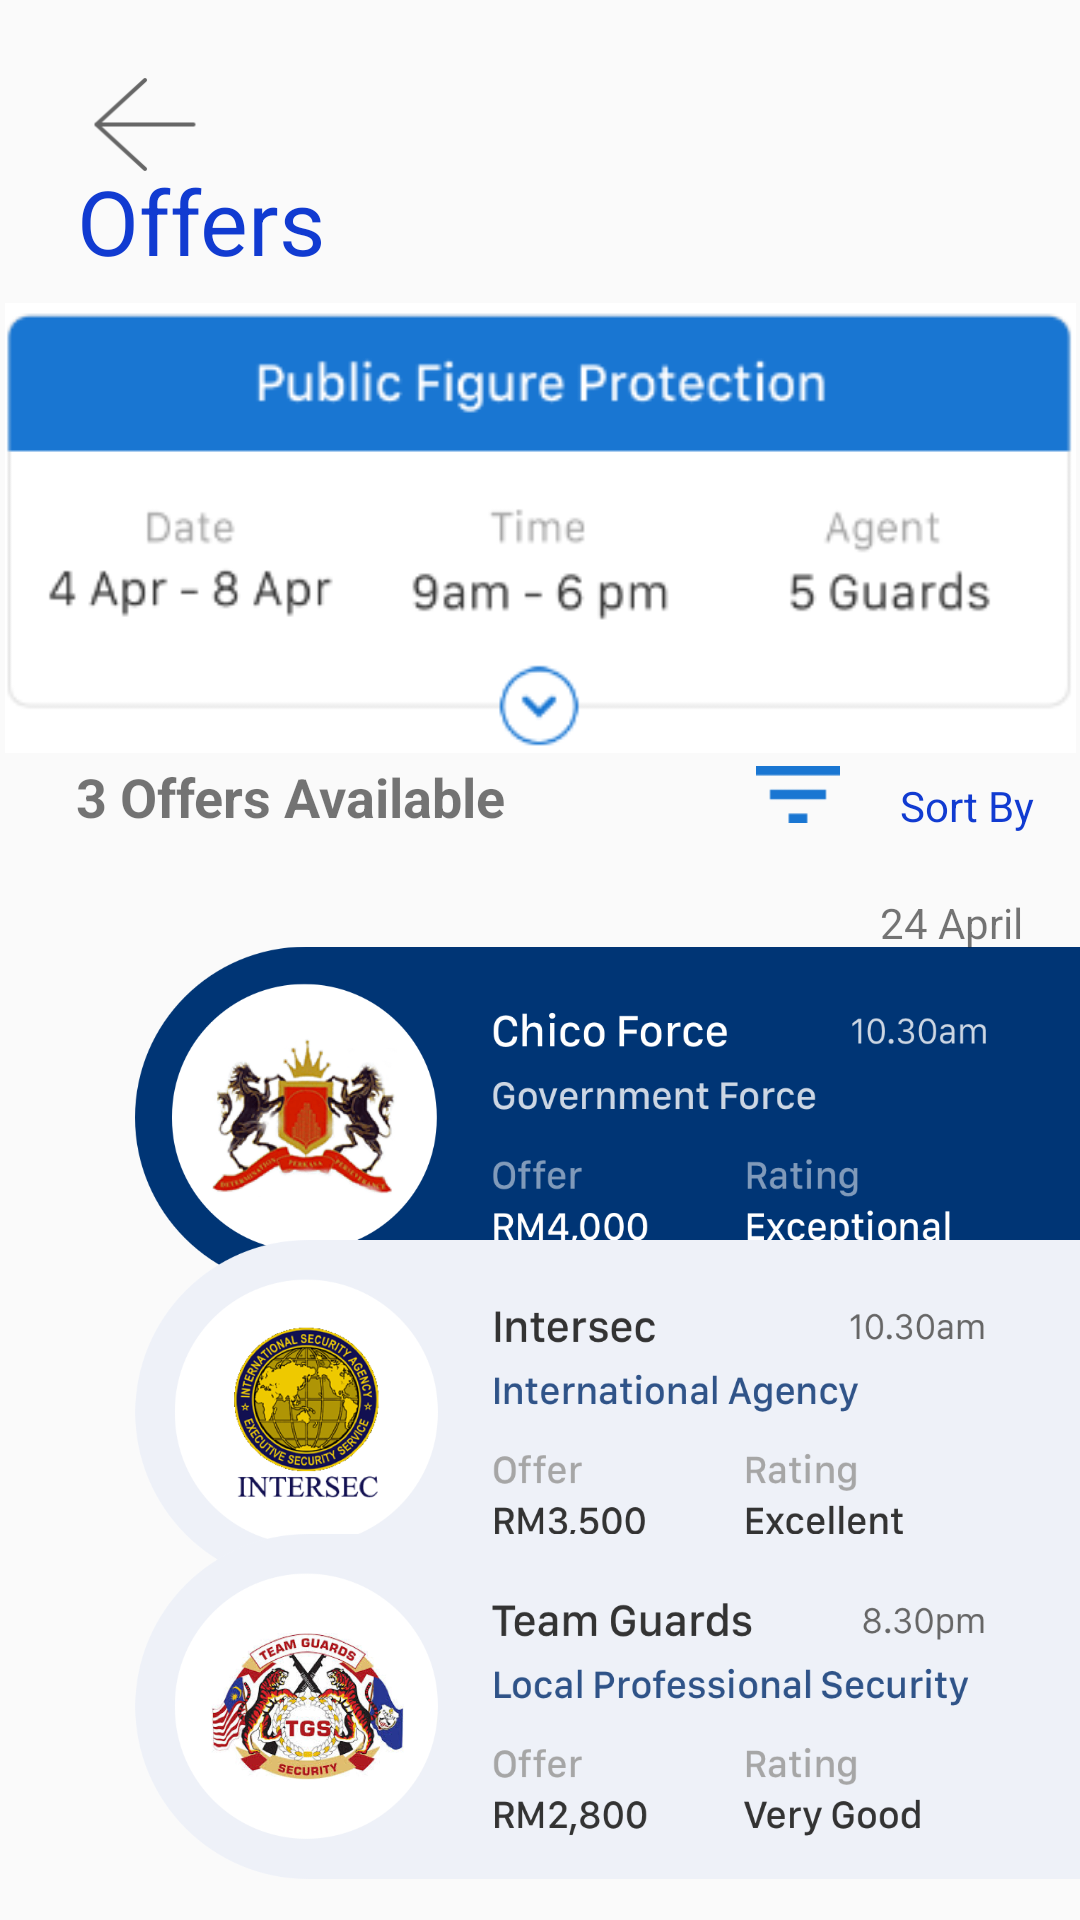

Reconstruct the res/layout file that produces this screen, plus the resources it refers to.
<!-- AndroidManifest.xml: application theme AppTheme -->
<!-- res/layout/activity_offers.xml -->
<?xml version="1.0" encoding="utf-8"?>
<android.support.constraint.ConstraintLayout xmlns:android="http://schemas.android.com/apk/res/android"
    xmlns:app="http://schemas.android.com/apk/res-auto"
    xmlns:tools="http://schemas.android.com/tools"
    android:layout_width="match_parent"
    android:layout_height="match_parent"
    android:background="@color/common_google_signin_btn_text_dark_default"
    tools:context=".Offers">

    <ImageView
        android:id="@+id/imageView10"
        android:layout_width="357dp"
        android:layout_height="154dp"
        android:background="@color/common_google_signin_btn_text_dark_default"
        app:layout_constraintBottom_toBottomOf="parent"
        app:layout_constraintHorizontal_bias="0.592"
        app:layout_constraintLeft_toLeftOf="parent"
        app:layout_constraintRight_toRightOf="parent"
        app:layout_constraintTop_toTopOf="parent"
        app:layout_constraintVertical_bias="0.204"
        app:srcCompat="@drawable/offer" />

    <TextView
        android:id="@+id/textView8"
        android:layout_width="142dp"
        android:layout_height="39dp"
        android:text="Offers"
        android:textColor="@color/colorPrimary"
        android:textSize="30dp"
        app:layout_constraintBottom_toBottomOf="parent"
        app:layout_constraintHorizontal_bias="0.118"
        app:layout_constraintLeft_toLeftOf="parent"
        app:layout_constraintRight_toRightOf="parent"
        app:layout_constraintTop_toTopOf="parent"
        app:layout_constraintVertical_bias="0.089" />

    <ImageView
        android:id="@+id/chico_btn"
        android:layout_width="315dp"
        android:layout_height="115dp"
        app:layout_constraintBottom_toBottomOf="parent"
        app:layout_constraintHorizontal_bias="1.0"
        app:layout_constraintLeft_toLeftOf="parent"
        app:layout_constraintRight_toRightOf="parent"
        app:layout_constraintTop_toTopOf="parent"
        app:layout_constraintVertical_bias="0.6"
        app:srcCompat="@drawable/img_vendor_1_clicked" />

    <TextView
        android:id="@+id/btn_chico"
        android:layout_width="163dp"
        android:layout_height="25dp"
        android:text="3 Offers Available"
        android:textSize="18sp"
        android:textStyle="bold"
        app:layout_constraintBottom_toBottomOf="parent"
        app:layout_constraintHorizontal_bias="0.129"
        app:layout_constraintLeft_toLeftOf="parent"
        app:layout_constraintRight_toRightOf="parent"
        app:layout_constraintTop_toTopOf="parent"
        app:layout_constraintVertical_bias="0.412" />

    <TextView
        android:id="@+id/textView10"
        android:layout_width="50dp"
        android:layout_height="wrap_content"
        android:layout_marginStart="20dp"
        android:layout_marginLeft="20dp"
        android:text="Sort By"
        android:textColor="@color/colorPrimary"
        app:layout_constraintBottom_toBottomOf="parent"
        app:layout_constraintHorizontal_bias="0.948"
        app:layout_constraintLeft_toLeftOf="parent"
        app:layout_constraintRight_toRightOf="parent"
        app:layout_constraintStart_toEndOf="@+id/imageView15"
        app:layout_constraintTop_toTopOf="parent"
        app:layout_constraintVertical_bias="0.417" />

    <TextView
        android:id="@+id/textView11"
        android:layout_width="wrap_content"
        android:layout_height="wrap_content"
        android:text="24 April"
        app:layout_constraintBottom_toBottomOf="parent"
        app:layout_constraintHorizontal_bias="0.939"
        app:layout_constraintLeft_toLeftOf="parent"
        app:layout_constraintRight_toRightOf="parent"
        app:layout_constraintTop_toTopOf="parent"
        app:layout_constraintVertical_bias="0.48" />

    <ImageView
        android:id="@+id/imageView15"
        android:layout_width="28dp"
        android:layout_height="27dp"
        app:layout_constraintBottom_toBottomOf="parent"
        app:layout_constraintHorizontal_bias="0.759"
        app:layout_constraintLeft_toLeftOf="parent"
        app:layout_constraintRight_toRightOf="parent"
        app:layout_constraintTop_toTopOf="parent"
        app:layout_constraintVertical_bias="0.41"
        app:srcCompat="@drawable/icn_filter" />

    <ImageView
        android:id="@+id/imageView11"
        android:layout_width="315dp"
        android:layout_height="115dp"
        app:layout_constraintBottom_toBottomOf="parent"
        app:layout_constraintHorizontal_bias="1.0"
        app:layout_constraintLeft_toLeftOf="parent"
        app:layout_constraintRight_toRightOf="parent"
        app:layout_constraintTop_toTopOf="parent"
        app:layout_constraintVertical_bias="0.787"
        app:srcCompat="@drawable/img_vendor_2" />

    <ImageView
        android:id="@+id/imageView13"
        android:layout_width="315dp"
        android:layout_height="115dp"
        app:layout_constraintBottom_toBottomOf="parent"
        app:layout_constraintHorizontal_bias="1.0"
        app:layout_constraintLeft_toLeftOf="parent"
        app:layout_constraintRight_toRightOf="parent"
        app:layout_constraintTop_toTopOf="parent"
        app:layout_constraintVertical_bias="0.974"
        app:srcCompat="@drawable/img_vendor_3" />

    <ImageView
        android:id="@+id/backImg"
        android:layout_width="40dp"
        android:layout_height="35dp"
        android:layout_marginStart="8dp"
        android:layout_marginLeft="8dp"
        android:layout_marginTop="8dp"
        android:layout_marginEnd="8dp"
        android:layout_marginRight="8dp"
        android:layout_marginBottom="8dp"
        app:layout_constraintBottom_toBottomOf="parent"
        app:layout_constraintEnd_toEndOf="parent"
        app:layout_constraintHorizontal_bias="0.067"
        app:layout_constraintStart_toStartOf="parent"
        app:layout_constraintTop_toTopOf="parent"
        app:layout_constraintVertical_bias="0.027"
        app:srcCompat="@drawable/btn_back_grey" />

</android.support.constraint.ConstraintLayout>
<!-- resources referenced by this layout -->
<resources>
  <color name="colorPrimary">#113BD1</color>
  <!-- drawable btn_back_grey: png bitmap (drawable, 1901 bytes) -->
  <!-- drawable icn_filter: png bitmap (drawable, 366 bytes) -->
  <!-- drawable img_vendor_1_clicked: png bitmap (drawable, 155981 bytes) -->
  <!-- drawable img_vendor_2: png bitmap (drawable, 149817 bytes) -->
  <!-- drawable img_vendor_3: png bitmap (drawable, 199190 bytes) -->
  <!-- drawable offer: png bitmap (drawable, 9662 bytes) -->
  <style name="AppTheme" parent="Theme.AppCompat.Light.DarkActionBar">
          
          <item name="colorPrimary">@color/colorPrimary</item>
          <item name="colorPrimaryDark">@color/colorPrimaryDark</item>
          <item name="colorAccent">@color/colorAccent</item>
          <item name="windowActionBar">false</item>
          <item name="windowNoTitle">true</item>
      </style>
  <color name="colorPrimaryDark">#00574B</color>
  <color name="colorAccent">#1976D2</color>
</resources>
